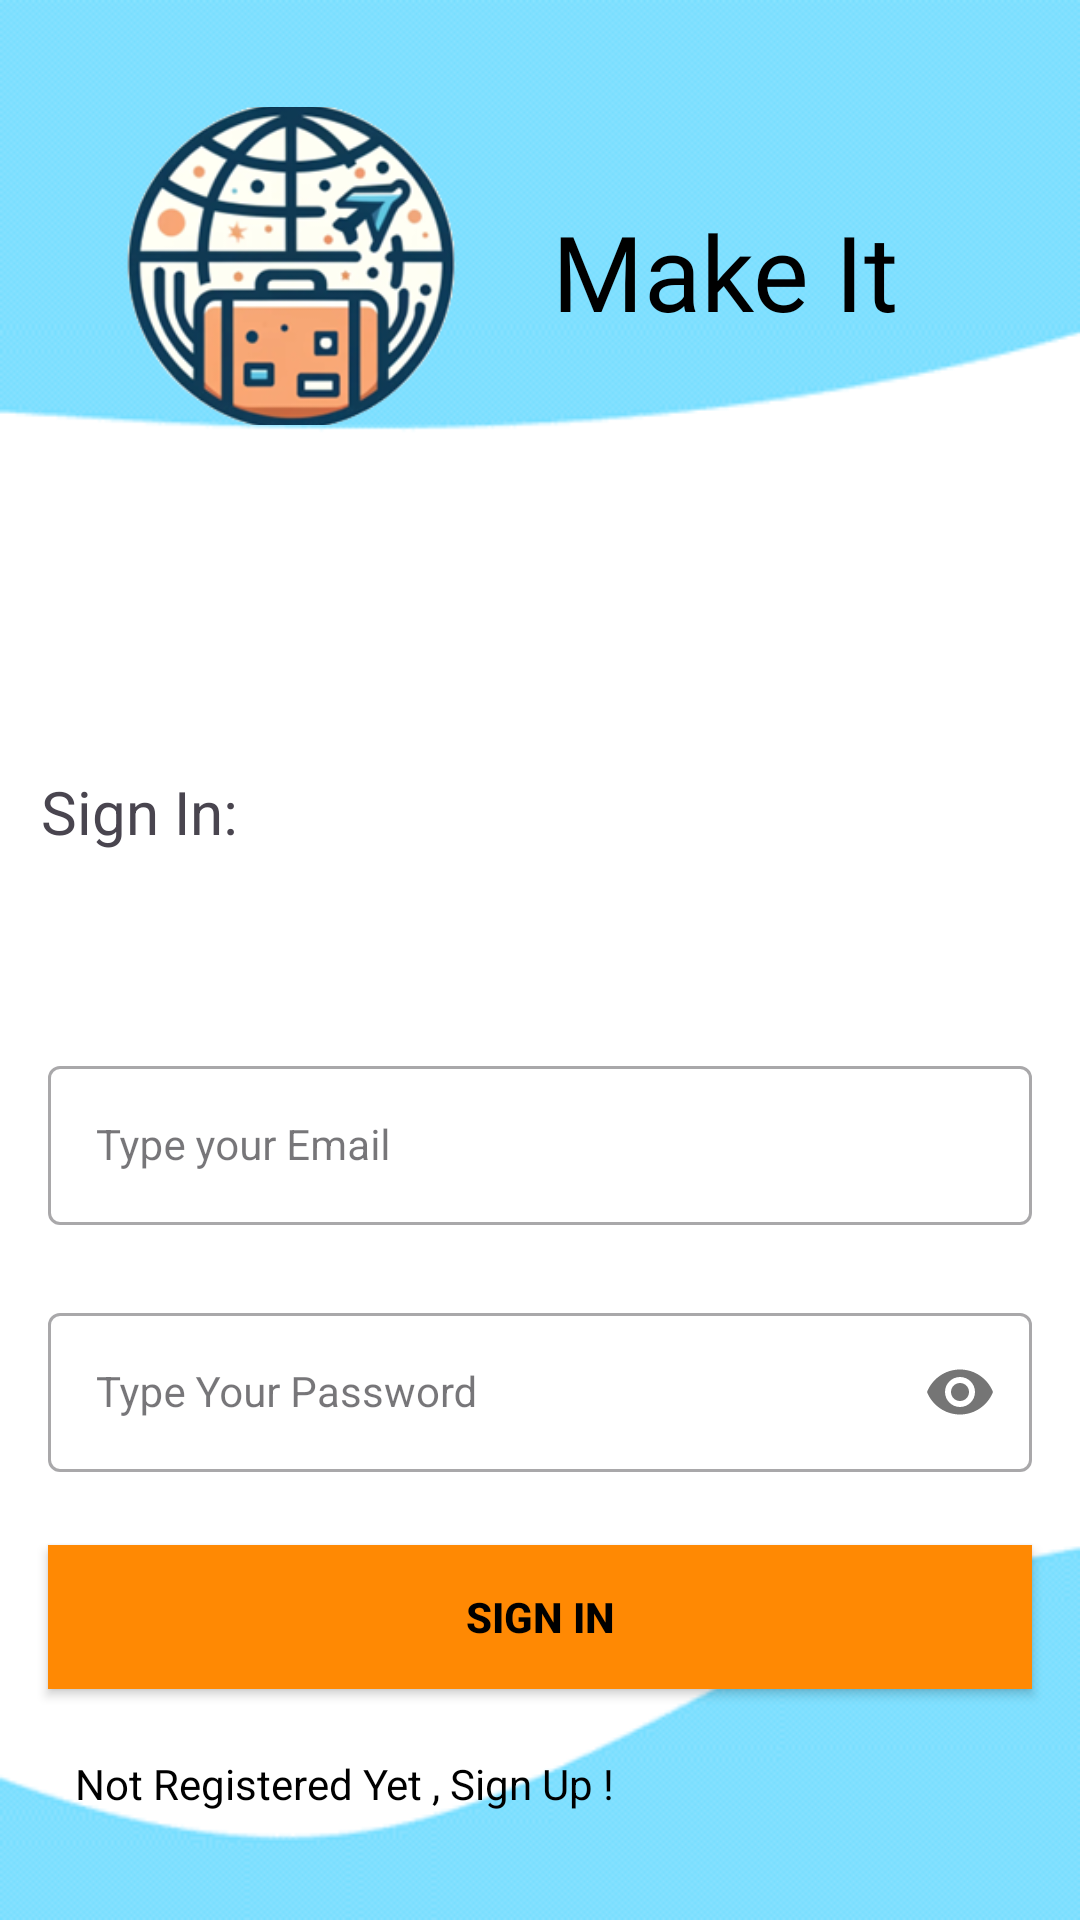

Produce the Android XML layout that renders to this screen, including the resource entries it uses.
<!-- AndroidManifest.xml: application theme Theme.FinalYearProjectDM -->
<!-- res/layout/activity_signin.xml -->
<?xml version="1.0" encoding="utf-8"?>
<androidx.constraintlayout.widget.ConstraintLayout xmlns:android="http://schemas.android.com/apk/res/android"
    xmlns:app="http://schemas.android.com/apk/res-auto"
    xmlns:tools="http://schemas.android.com/tools"
    android:layout_width="match_parent"
    android:layout_height="match_parent"
    android:background="@drawable/picture6"
    tools:context=".SingInActivity">

    <com.google.android.material.textfield.TextInputLayout
        android:id="@+id/emailLayout"
        style="@style/LoginTextInputOuterFieldStyle"
        android:layout_width="match_parent"
        android:layout_height="wrap_content"
        android:layout_marginHorizontal="16dp"
        android:layout_marginTop="350dp"

        app:layout_constraintEnd_toEndOf="parent"
        app:layout_constraintHorizontal_bias="0.5"
        app:layout_constraintStart_toStartOf="parent"
        app:layout_constraintTop_toTopOf="parent">

        <com.google.android.material.textfield.TextInputEditText
            android:id="@+id/etEmail"
            style="@style/LoginTextInputInnerFieldStyle"
            android:layout_width="match_parent"
            android:layout_height="wrap_content"
            android:hint="Type your Email"
            android:inputType="textEmailAddress" />
    </com.google.android.material.textfield.TextInputLayout>

    <com.google.android.material.textfield.TextInputLayout
        android:id="@+id/passwordLayout"
        style="@style/LoginTextInputOuterFieldStyle"
        android:layout_width="match_parent"
        android:layout_height="wrap_content"
        android:layout_marginHorizontal="16dp"
        android:layout_marginTop="24dp"

        app:layout_constraintEnd_toEndOf="parent"
        app:layout_constraintHorizontal_bias="0.5"
        app:layout_constraintStart_toStartOf="parent"
        app:layout_constraintTop_toBottomOf="@id/emailLayout"
        app:passwordToggleEnabled="true">

        <com.google.android.material.textfield.TextInputEditText
            android:id="@+id/etPassword"
            style="@style/LoginTextInputInnerFieldStyle"
            android:layout_width="match_parent"
            android:layout_height="wrap_content"
            android:hint="Type Your Password"
            android:inputType="textPassword" />
    </com.google.android.material.textfield.TextInputLayout>

    <androidx.appcompat.widget.AppCompatButton
        android:id="@+id/buttonSignIn"
        android:layout_width="0dp"
        android:layout_height="wrap_content"
        android:layout_marginHorizontal="16dp"
        android:background="@color/orange"
        android:text="Sign In"
        android:textColor="@color/black"
        android:textStyle="bold"
        app:layout_constraintBottom_toBottomOf="parent"
        app:layout_constraintEnd_toEndOf="parent"
        app:layout_constraintStart_toStartOf="parent"
        app:layout_constraintTop_toBottomOf="@+id/passwordLayout"
        app:layout_constraintVertical_bias="0.24" />


    <TextView
        android:id="@+id/tvNeedReg"
        android:layout_width="wrap_content"
        android:layout_height="wrap_content"
        android:text="Not Registered Yet , Sign Up !"
        android:textColor="@color/black"
        app:layout_constraintBottom_toBottomOf="parent"
        app:layout_constraintEnd_toEndOf="parent"
        app:layout_constraintHorizontal_bias="0.139"
        app:layout_constraintStart_toStartOf="parent"
        app:layout_constraintTop_toBottomOf="@+id/buttonSignIn"
        app:layout_constraintVertical_bias="0.38" />

    <TextView
        android:id="@+id/textView2"
        android:layout_width="wrap_content"
        android:layout_height="wrap_content"
        android:text="Sign In:"
        android:textSize="20sp"
        app:layout_constraintBottom_toBottomOf="parent"
        app:layout_constraintEnd_toEndOf="parent"
        app:layout_constraintHorizontal_bias="0.046"
        app:layout_constraintStart_toStartOf="parent"
        app:layout_constraintTop_toTopOf="parent"
        app:layout_constraintVertical_bias="0.419" />

    <ImageView
        android:id="@+id/logoImageView"
        android:layout_width="139dp"
        android:layout_height="106dp"
        android:scaleType="centerCrop"
        app:layout_constraintBottom_toBottomOf="parent"
        app:layout_constraintEnd_toEndOf="parent"
        app:layout_constraintHorizontal_bias="0.117"
        app:layout_constraintStart_toStartOf="parent"
        app:layout_constraintTop_toTopOf="parent"
        app:layout_constraintVertical_bias="0.067"
        app:srcCompat="@drawable/picture5" />

    <TextView
        android:id="@+id/logoTextView"
        android:layout_width="167dp"
        android:layout_height="45dp"
        android:layout_marginStart="16dp"
        android:fontFamily="@font/bloggersans"
        android:text="Make It Out"
        android:textColor="@android:color/black"
        android:textSize="35sp"
        app:layout_constraintBottom_toBottomOf="@id/logoImageView"
        app:layout_constraintEnd_toEndOf="parent"
        app:layout_constraintHorizontal_bias="0.258"
        app:layout_constraintStart_toEndOf="@id/logoImageView"
        app:layout_constraintTop_toTopOf="@id/logoImageView"
        app:layout_constraintVertical_bias="0.511" />

</androidx.constraintlayout.widget.ConstraintLayout>
<!-- resources referenced by this layout -->
<resources>
  <color name="black">#FF000000</color>
  <color name="orange">#FF8903</color>
  <!-- drawable picture5: png bitmap (drawable, 57406 bytes) -->
  <!-- drawable picture6: png bitmap (drawable, 4208 bytes) -->
  <style name="LoginTextInputInnerFieldStyle" parent="Widget.MaterialComponents.TextInputLayout.OutlinedBox">
          <item name="android:layout_width">match_parent</item>
          <item name="android:layout_height">wrap_content</item>
          <item name="android:textColor">@color/black</item>
          <item name="android:textColorHint">@color/black</item>
          <item name="android:maxLines">1</item>
          <item name="android:textSize">14sp</item>
          <item name="android:singleLine">true</item>
      </style>
  <style name="LoginTextInputOuterFieldStyle" parent="Widget.MaterialComponents.TextInputLayout.OutlinedBox">
          <item name="android:layout_width">match_parent</item>
          <item name="android:layout_height">wrap_content</item>
          <item name="android:layout_marginTop">15dp</item>
          <item name="android:layout_marginBottom">15dp</item>
      </style>
  <style name="Theme.FinalYearProjectDM" parent="Base.Theme.FinalYearProjectDM" />
  <style name="Base.Theme.FinalYearProjectDM" parent="Theme.Material3.DayNight.NoActionBar">
  
          <item name="colorOnPrimary">@color/white</item>
          <item name="colorOnSecondary">@color/black</item>
          <item name="android:statusBarColor" tools:targetApi="l">@color/black</item>
  
          <item name="colorPrimary">@color/white</item>
          <item name="colorPrimaryDark">@color/black</item>
          <item name="colorAccent">@color/colorAccent</item>
  
          <item name="android:windowLightStatusBar">true</item>
  
          <item name="android:navigationBarColor">#E4E4E4</item>
  
          //dont think error matters?
          <item name="android:windowLightNavigationBar">true</item>
  
          //display in black
          <item name="actionBarStyle">@style/MyActionBar</item>
      </style>
  <color name="white">#FFFFFFFF</color>
  <color name="colorAccent">#FF7043</color>
  <style name="MyActionBar" parent="@style/Widget.AppCompat.ActionBar.Solid">
          <item name="titleTextStyle">@style/MyTitleTextStyle</item>
      </style>
  <style name="MyTitleTextStyle" parent="@style/TextAppearance.AppCompat.Widget.ActionBar.Title">
          <item name="android:textColor">#000</item>
      </style>
</resources>
